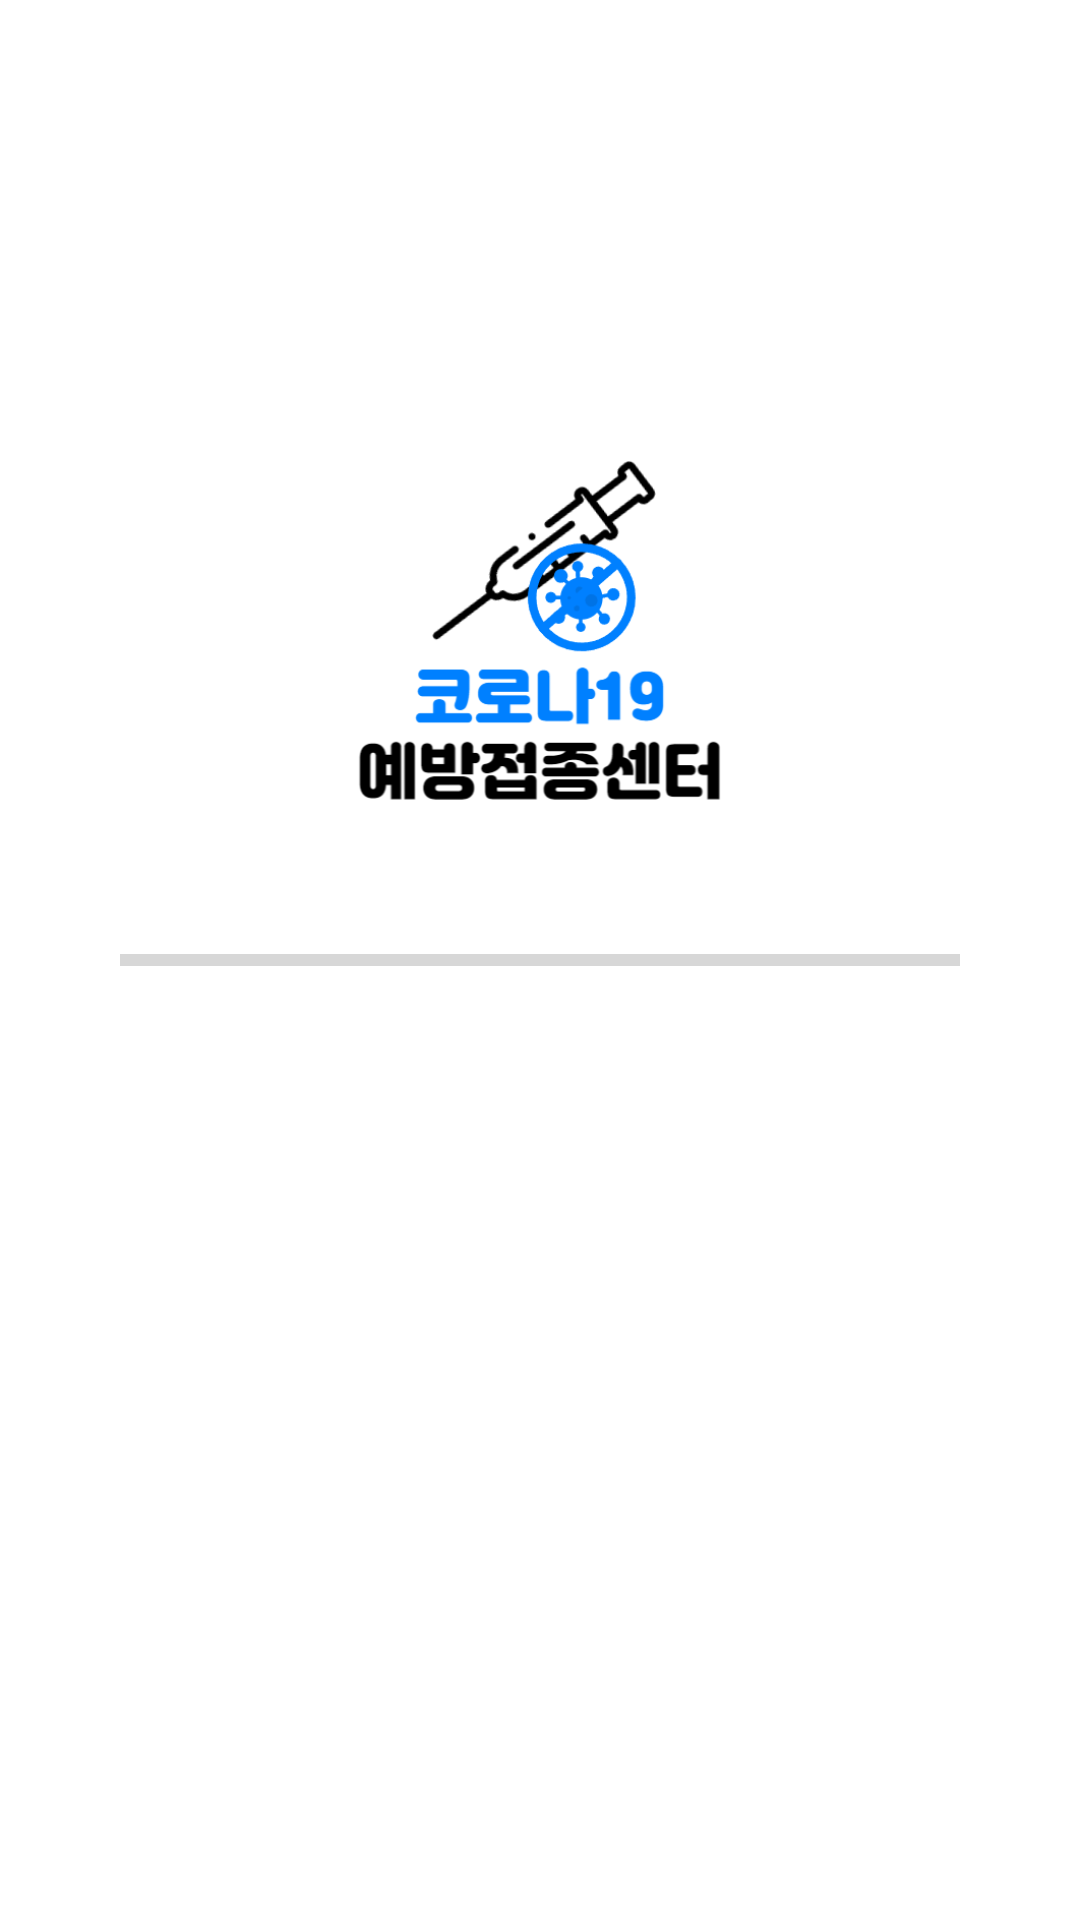

The Android layout XML behind this screen, and the referenced resources:
<!-- AndroidManifest.xml: application theme Theme.CenterMap -->
<!-- res/layout/activity_splash.xml -->
<?xml version="1.0" encoding="utf-8"?>
<layout>
    <data>
        <variable
            name="vm"
            type="com.ch96.centermap.viewmodel.ViewModel" />
    </data>

    <RelativeLayout xmlns:android="http://schemas.android.com/apk/res/android"
        xmlns:app="http://schemas.android.com/apk/res-auto"
        xmlns:tools="http://schemas.android.com/tools"
        android:layout_width="match_parent"
        android:layout_height="match_parent"
        tools:context=".view.SplashActivity">

        <ImageView
            android:layout_width="200dp"
            android:layout_height="wrap_content"
            android:adjustViewBounds="true"
            android:layout_centerHorizontal="true"
            android:layout_above="@+id/progressBar"
            android:src="@drawable/icon"/>

        <ProgressBar
            android:id="@+id/progressBar"
            android:layout_width="match_parent"
            android:layout_height="wrap_content"
            android:layout_marginHorizontal="40dp"
            android:layout_centerInParent="true"
            android:max="100"
            android:progressTint="@color/main"
            style="?android:attr/progressBarStyleHorizontal"/>

    </RelativeLayout>
</layout>
<!-- resources referenced by this layout -->
<resources>
  <color name="main">#FF0080FF</color>
  <!-- drawable icon: png bitmap (drawable, 33617 bytes) -->
  <style name="Theme.CenterMap" parent="Theme.MaterialComponents.DayNight.DarkActionBar">
          
          <item name="colorPrimary">@color/purple_500</item>
          <item name="colorPrimaryVariant">@color/purple_700</item>
          <item name="colorOnPrimary">@color/white</item>
          
          <item name="colorSecondary">@color/teal_200</item>
          <item name="colorSecondaryVariant">@color/teal_700</item>
          <item name="colorOnSecondary">@color/black</item>
          
          <item name="android:statusBarColor">?attr/colorPrimaryVariant</item>
          
      </style>
  <color name="purple_500">#FF6200EE</color>
  <color name="purple_700">#FF3700B3</color>
  <color name="white">#FFFFFFFF</color>
  <color name="teal_200">#FF03DAC5</color>
  <color name="teal_700">#FF018786</color>
  <color name="black">#FF000000</color>
</resources>
